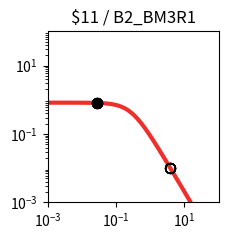

Reproduce this figure in Python. (Note: this script raises an exception after producing the figure.)
import matplotlib.pyplot as plt
import matplotlib.ticker as ticker
import numpy as np

fig, ax = plt.subplots(figsize=(2.5,2.5))

plt.xlim(1.000000e-03, 1.000000e+02)
plt.ylim(1.000000e-03, 1.000000e+02)

x = np.array([1.000000e-03,1.122018e-03,1.258925e-03,1.412538e-03,1.584893e-03,1.778279e-03,1.995262e-03,2.238721e-03,2.511886e-03,2.818383e-03,3.162278e-03,3.548134e-03,3.981072e-03,4.466836e-03,5.011872e-03,5.623413e-03,6.309573e-03,7.079458e-03,7.943282e-03,8.912509e-03,1.000000e-02,1.122018e-02,1.258925e-02,1.412538e-02,1.584893e-02,1.778279e-02,1.995262e-02,2.238721e-02,2.511886e-02,2.818383e-02,3.162278e-02,3.548134e-02,3.981072e-02,4.466836e-02,5.011872e-02,5.623413e-02,6.309573e-02,7.079458e-02,7.943282e-02,8.912509e-02,1.000000e-01,1.122018e-01,1.258925e-01,1.412538e-01,1.584893e-01,1.778279e-01,1.995262e-01,2.238721e-01,2.511886e-01,2.818383e-01,3.162278e-01,3.548134e-01,3.981072e-01,4.466836e-01,5.011872e-01,5.623413e-01,6.309573e-01,7.079458e-01,7.943282e-01,8.912509e-01,1.000000e+00,1.122018e+00,1.258925e+00,1.412538e+00,1.584893e+00,1.778279e+00,1.995262e+00,2.238721e+00,2.511886e+00,2.818383e+00,3.162278e+00,3.548134e+00,3.981072e+00,4.466836e+00,5.011872e+00,5.623413e+00,6.309573e+00,7.079458e+00,7.943282e+00,8.912509e+00,1.000000e+01,1.122018e+01,1.258925e+01,1.412538e+01,1.584893e+01,1.778279e+01,1.995262e+01,2.238721e+01,2.511886e+01,2.818383e+01,3.162278e+01,3.548134e+01,3.981072e+01,4.466836e+01,5.011872e+01,5.623413e+01,6.309573e+01,7.079458e+01,7.943282e+01,8.912509e+01,1.000000e+02,])
y = np.array([8.219400e-01,8.219271e-01,8.219115e-01,8.218926e-01,8.218696e-01,8.218416e-01,8.218078e-01,8.217666e-01,8.217167e-01,8.216560e-01,8.215824e-01,8.214931e-01,8.213846e-01,8.212530e-01,8.210933e-01,8.208994e-01,8.206642e-01,8.203787e-01,8.200325e-01,8.196125e-01,8.191032e-01,8.184856e-01,8.177371e-01,8.168303e-01,8.157319e-01,8.144024e-01,8.127941e-01,8.108499e-01,8.085021e-01,8.056697e-01,8.022576e-01,7.981536e-01,7.932271e-01,7.873270e-01,7.802807e-01,7.718935e-01,7.619500e-01,7.502167e-01,7.364483e-01,7.203966e-01,7.018247e-01,6.805248e-01,6.563407e-01,6.291939e-01,5.991091e-01,5.662382e-01,5.308754e-01,4.934599e-01,4.545641e-01,4.148627e-01,3.750891e-01,3.359820e-01,2.982313e-01,2.624319e-01,2.290505e-01,1.984097e-01,1.706879e-01,1.459329e-01,1.240842e-01,1.049986e-01,8.847644e-02,7.428478e-02,6.217651e-02,5.190485e-02,4.323354e-02,3.594326e-02,2.983521e-02,2.473248e-02,2.047991e-02,1.694300e-02,1.400624e-02,1.157120e-02,9.554497e-03,7.885857e-03,6.506302e-03,5.366496e-03,4.425283e-03,3.648409e-03,3.007416e-03,2.478699e-03,2.042701e-03,1.683237e-03,1.386922e-03,1.142697e-03,9.414293e-04,7.755779e-04,6.389218e-04,5.263289e-04,4.335671e-04,3.571467e-04,2.941914e-04,2.423301e-04,1.996089e-04,1.644177e-04,1.354297e-04,1.115518e-04,9.188336e-05,7.568249e-05,6.233794e-05,5.134620e-05,4.229247e-05,])
c = "#ee2f2b"

hi_x = np.array([2.780000e-02,2.780000e-02,2.780000e-02,2.780000e-02,2.780000e-02,2.780000e-02,2.780000e-02,2.780000e-02,])
hi_y = np.array([8.060355e-01,8.060355e-01,8.060355e-01,8.060355e-01,8.060355e-01,8.060355e-01,8.060355e-01,8.060355e-01,])
lo_x = np.array([3.923900e+00,3.923900e+00,3.923900e+00,3.923900e+00,3.923900e+00,3.923900e+00,3.923900e+00,3.923900e+00,])
lo_y = np.array([9.787428e-03,9.787428e-03,9.787428e-03,9.787428e-03,9.787428e-03,9.787428e-03,9.787428e-03,9.787428e-03,])

plt.loglog(x,y,lw=3,color=c)
plt.scatter(hi_x,hi_y,marker='o',s=50,color='black',zorder=10)
plt.scatter(lo_x,lo_y,marker='o',s=50,edgecolors='black',color='none',zorder=10)

plt.title("$11 / B2_BM3R1")

ax.xaxis.set_major_locator(ticker.LogLocator(numticks=3))
ax.yaxis.set_major_locator(ticker.LogLocator(numticks=3))

ax.set_aspect('equal')
plt.tight_layout()

plt.savefig("/home/<user>/output/response_plot_$11_B2_BM3R1.png", bbox_inches='tight')
